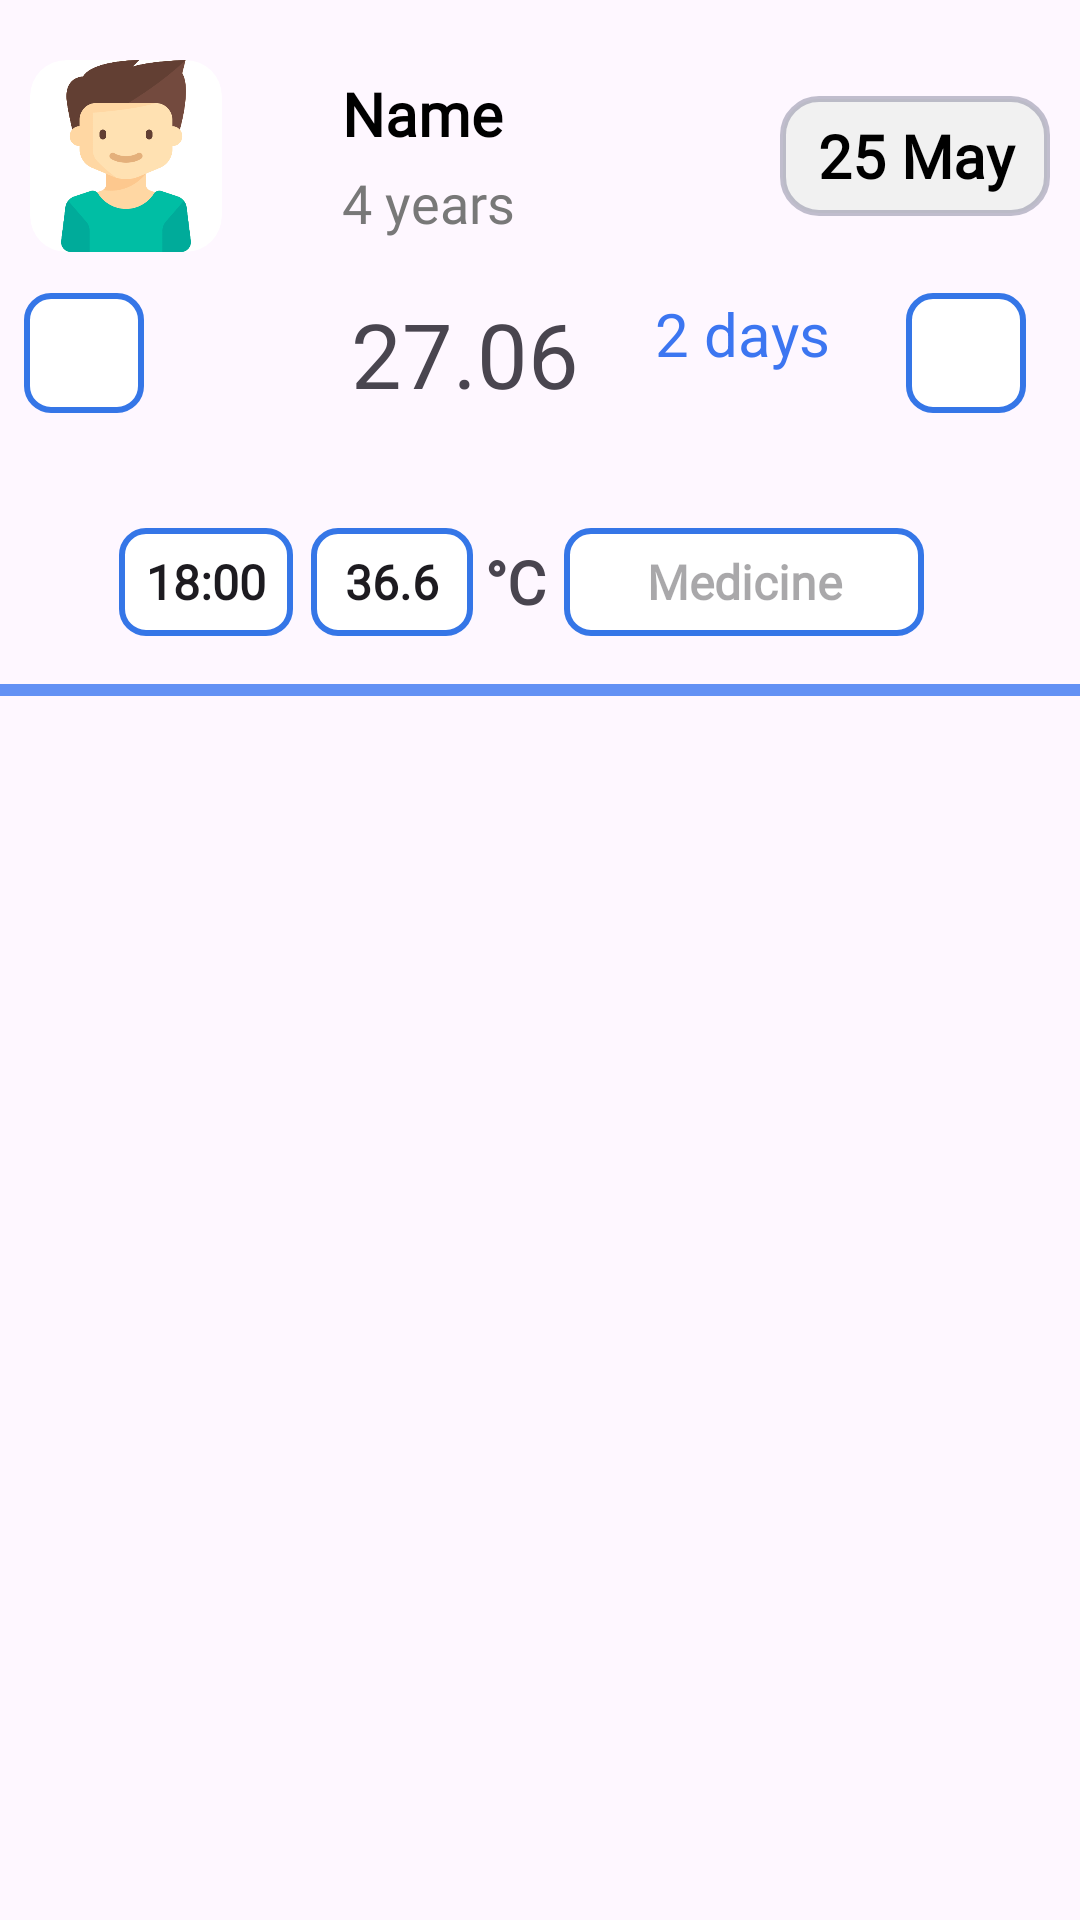

Android layout source for this screen:
<!-- AndroidManifest.xml: application theme Theme.MediMom -->
<!-- res/layout/adapter_daily_temperature_by_child.xml -->
<?xml version="1.0" encoding="utf-8"?>
<androidx.constraintlayout.widget.ConstraintLayout xmlns:android="http://schemas.android.com/apk/res/android"
    xmlns:app="http://schemas.android.com/apk/res-auto"
    android:id="@+id/temperature_info"
    style="@style/greyCommentFontStyle"
    android:layout_width="match_parent"
    android:layout_height="wrap_content"
    android:gravity="end"
    android:textColor="@color/mainBlock_commentTextColor"
    android:textSize="18sp">

    <androidx.cardview.widget.CardView
        android:id="@+id/child_card_view"
        android:layout_width="wrap_content"
        android:layout_height="wrap_content"
        android:layout_marginStart="10dp"
        android:layout_marginTop="20dp"
        android:layout_marginEnd="10dp"
        android:padding="6dp"
        app:cardCornerRadius="12dp"
        app:cardElevation="0dp"
        app:layout_constraintStart_toStartOf="parent"
        app:layout_constraintTop_toTopOf="parent">

        <ImageView
            android:id="@+id/child_photo"
            android:layout_width="64dp"
            android:layout_height="64dp"
            android:layout_gravity="center"
            android:contentDescription="@string/child_photo"
            android:scaleType="centerCrop"
            android:src="@drawable/ic_boy" />
    </androidx.cardview.widget.CardView>

    <LinearLayout
        android:id="@+id/name_layout"
        android:layout_width="wrap_content"
        android:layout_height="wrap_content"
        android:layout_marginStart="40dp"
        android:layout_weight="1"
        android:minWidth="100dp"
        android:orientation="vertical"
        app:layout_constraintBottom_toBottomOf="@id/child_card_view"
        app:layout_constraintStart_toEndOf="@id/child_card_view"
        app:layout_constraintTop_toTopOf="@id/child_card_view">

        <TextView
            android:id="@+id/child_name"
            style="@style/titleFontStyle"
            android:layout_width="wrap_content"
            android:layout_height="wrap_content"
            android:text="Name"
            android:textColor="@color/secondBlock_textColor" />

        <TextView
            android:id="@+id/child_age"
            style="@style/descriptionFontStyle"
            android:layout_width="wrap_content"
            android:layout_height="wrap_content"
            android:layout_marginTop="4dp"
            android:text="4 years"
            android:textColor="@color/secondBlock_extraTextColor" />
    </LinearLayout>

    <TextView
        android:id="@+id/today"
        style="@style/titleFontStyle"
        android:layout_width="90dp"
        android:layout_height="40dp"
        android:layout_marginEnd="10dp"
        android:background="@drawable/dialog_bg"
        android:gravity="center"
        android:text="25 May"
        android:textColor="@color/secondBlock_textColor"
        android:textSize="20sp"
        android:textStyle="bold"
        app:layout_constraintBottom_toBottomOf="@id/name_layout"
        app:layout_constraintEnd_toEndOf="parent"
        app:layout_constraintTop_toTopOf="@id/name_layout" />

    <androidx.constraintlayout.widget.ConstraintLayout
        android:id="@+id/date_switcher"
        android:layout_width="match_parent"
        android:layout_height="wrap_content"
        android:layout_marginTop="10dp"
        android:gravity="center_vertical"
        android:orientation="horizontal"
        android:padding="8dp"
        app:layout_constraintEnd_toEndOf="parent"
        app:layout_constraintStart_toStartOf="parent"
        app:layout_constraintTop_toBottomOf="@id/name_layout">

        <ImageView
            android:id="@+id/prev_day_btn"
            android:layout_width="40dp"
            android:layout_height="40dp"
            android:background="@drawable/add_btn_lg"
            android:clickable="true"
            android:contentDescription="Previous"
            android:src="@drawable/ic_arrow_left"
            app:layout_constraintStart_toStartOf="parent"
            app:layout_constraintTop_toTopOf="parent"
            />

        <TextView
            android:id="@+id/current_date"
            android:layout_width="wrap_content"
            android:layout_height="wrap_content"
            android:text="27.06"
            android:textSize="30sp"
            android:layout_marginEnd="40dp"
            app:layout_constraintTop_toTopOf="@id/prev_day_btn"
            app:layout_constraintBottom_toBottomOf="@id/prev_day_btn"
            app:layout_constraintStart_toEndOf="@id/prev_day_btn"
            app:layout_constraintEnd_toStartOf="@id/next_day_btn"
            />
        <TextView
            android:id="@+id/count_days"
            android:layout_width="wrap_content"
            android:layout_height="wrap_content"
            android:text="2 days"
            android:textColor="@color/end_gradient_color"
            android:textSize="20sp"
            app:layout_constraintTop_toTopOf="@id/current_date"
            app:layout_constraintStart_toEndOf="@id/current_date"
            app:layout_constraintEnd_toStartOf="@id/next_day_btn"
            />

        <ImageView
            android:id="@+id/next_day_btn"
            android:layout_width="40dp"
            android:layout_height="40dp"
            android:background="@drawable/add_btn_lg"
            android:contentDescription="Next"
            android:layout_marginEnd="10dp"
            android:src="@drawable/ic_arrow_right"
            app:layout_constraintEnd_toEndOf="parent"
            app:layout_constraintTop_toTopOf="parent"
            />
    </androidx.constraintlayout.widget.ConstraintLayout>

    <androidx.recyclerview.widget.RecyclerView
        android:id="@+id/temperature_list"
        android:layout_width="match_parent"
        android:layout_height="wrap_content"
        android:layout_marginTop="10dp"
        app:layout_constraintEnd_toEndOf="parent"
        app:layout_constraintStart_toStartOf="parent"
        app:layout_constraintTop_toBottomOf="@id/date_switcher"

        />

    <LinearLayout
        android:id="@+id/new_line_layout"
        android:layout_width="match_parent"
        android:layout_height="wrap_content"
        android:layout_marginTop="20dp"
        android:orientation="horizontal"
        android:gravity="center"
        app:layout_constraintEnd_toEndOf="parent"
        app:layout_constraintStart_toStartOf="parent"
        app:layout_constraintTop_toBottomOf="@id/temperature_list">

        <ImageView
            android:id="@+id/plus_btn"
            android:layout_width="24dp"
            android:layout_height="24dp"
            android:src="@drawable/ic_add_image"
            android:textSize="30sp" />

        <EditText
            android:id="@+id/new_time"
            style="@style/titleFontStyle"
            android:layout_width="58dp"
            android:layout_height="36dp"
            android:layout_marginStart="6dp"
            android:background="@drawable/add_btn_lg"
            android:gravity="center"
            android:clickable="true"
            android:focusable="false"
            android:hint="Enter the time"
            android:text="18:00"
            android:textSize="16sp"
            android:textStyle="bold" />

        <EditText
            android:id="@+id/new_temperature"
            style="@style/titleFontStyle"
            android:layout_width="54dp"
            android:layout_height="36dp"
            android:layout_marginStart="6dp"
            android:background="@drawable/add_btn_lg"
            android:clickable="true"
            android:focusable="false"
            android:gravity="center"
            android:hint="Enter temperature"
            android:text="36.6"
            android:textSize="16sp"
            android:textStyle="bold" />

        <TextView
            android:id="@+id/unit_temperature"
            style="@style/titleFontStyle"
            android:layout_width="wrap_content"
            android:layout_height="wrap_content"
            android:text="°C"
            android:layout_marginStart="4dp"/>

        <EditText
            android:id="@+id/new_medicine"
            style="@style/titleFontStyle"
            android:layout_width="wrap_content"
            android:layout_height="36dp"
            android:minWidth="120dp"
            android:gravity="center"
            android:clickable="true"
            android:focusable="false"
            android:textSize="16sp"
            android:layout_marginStart="6dp"
            android:background="@drawable/add_btn_lg"
            android:hint="Medicine" />

        <ImageView
            android:id="@+id/add_btn"
            android:layout_width="36dp"
            android:layout_height="36dp"
            android:layout_marginStart="6dp"
            android:src="@drawable/ic_add_image"
            />
        <ImageView
            android:id="@+id/cancel_btn"
            android:layout_width="36dp"
            android:layout_height="36dp"
            android:rotation="45"
            android:visibility="gone"
            android:layout_marginStart="6dp"
            android:src="@drawable/ic_add_image"
            />
    </LinearLayout>

    <View
        android:id="@+id/line_separator"
        android:layout_width="match_parent"
        android:layout_height="4dp"
        android:layout_marginTop="16dp"
        android:background="@color/start_gradient_color"
        app:layout_constraintStart_toStartOf="parent"
        app:layout_constraintTop_toBottomOf="@id/new_line_layout" />

</androidx.constraintlayout.widget.ConstraintLayout>
<!-- resources referenced by this layout -->
<resources>
  <color name="end_gradient_color">#3C76F1</color>
  <color name="mainBlock_commentTextColor">#AFAFAF</color>
  <color name="secondBlock_extraTextColor">#787878</color>
  <color name="secondBlock_textColor">#000000</color>
  <color name="start_gradient_color">#6391F4</color>
  <!-- drawable add_btn_lg (drawable) -->
  <?xml version="1.0" encoding="utf-8"?>
  <shape xmlns:android="http://schemas.android.com/apk/res/android">
      <solid android:color="@color/white"/>
      <corners android:radius="8dp"/>
      <stroke android:color="@color/primaryButton_borderColor" android:width="2dp"/>
  </shape>
  <!-- drawable dialog_bg (drawable) -->
  <?xml version="1.0" encoding="utf-8"?>
  <shape xmlns:android="http://schemas.android.com/apk/res/android">
      <corners android:radius="12dp" />
      <solid android:color="@color/dialog_background"/>
      <stroke android:color="@color/dialog_borderColor" android:width="2dp"/>
  </shape>
  <!-- drawable ic_boy: png bitmap (drawable, 21133 bytes) -->
  <string name="child_photo">Child photo</string>
  <style name="descriptionFontStyle">
          <item name="android:fontFamily">@font/yeonsung</item>
          <item name="android:textSize">18sp</item>
      </style>
  <style name="greyCommentFontStyle">
          <item name="android:fontFamily">@font/adlam_display</item>
          <item name="android:textSize">16sp</item>
          <item name="android:textStyle">bold</item>
      </style>
  <style name="titleFontStyle">
          <item name="android:fontFamily">@font/lato</item>
          <item name="android:textSize">20sp</item>
          <item name="android:textStyle">bold</item>
      </style>
  <style name="Theme.MediMom" parent="Base.Theme.MediMom" />
  <color name="white">#FFFFFFFF</color>
  <color name="primaryButton_borderColor">#3576E7</color>
  <color name="dialog_background">@color/main_background</color>
  <color name="dialog_borderColor">#969696AA</color>
  <style name="Base.Theme.MediMom" parent="Theme.Material3.DayNight.NoActionBar">
          
          
      </style>
  <color name="main_background">#F1F1F1F1</color>
</resources>
